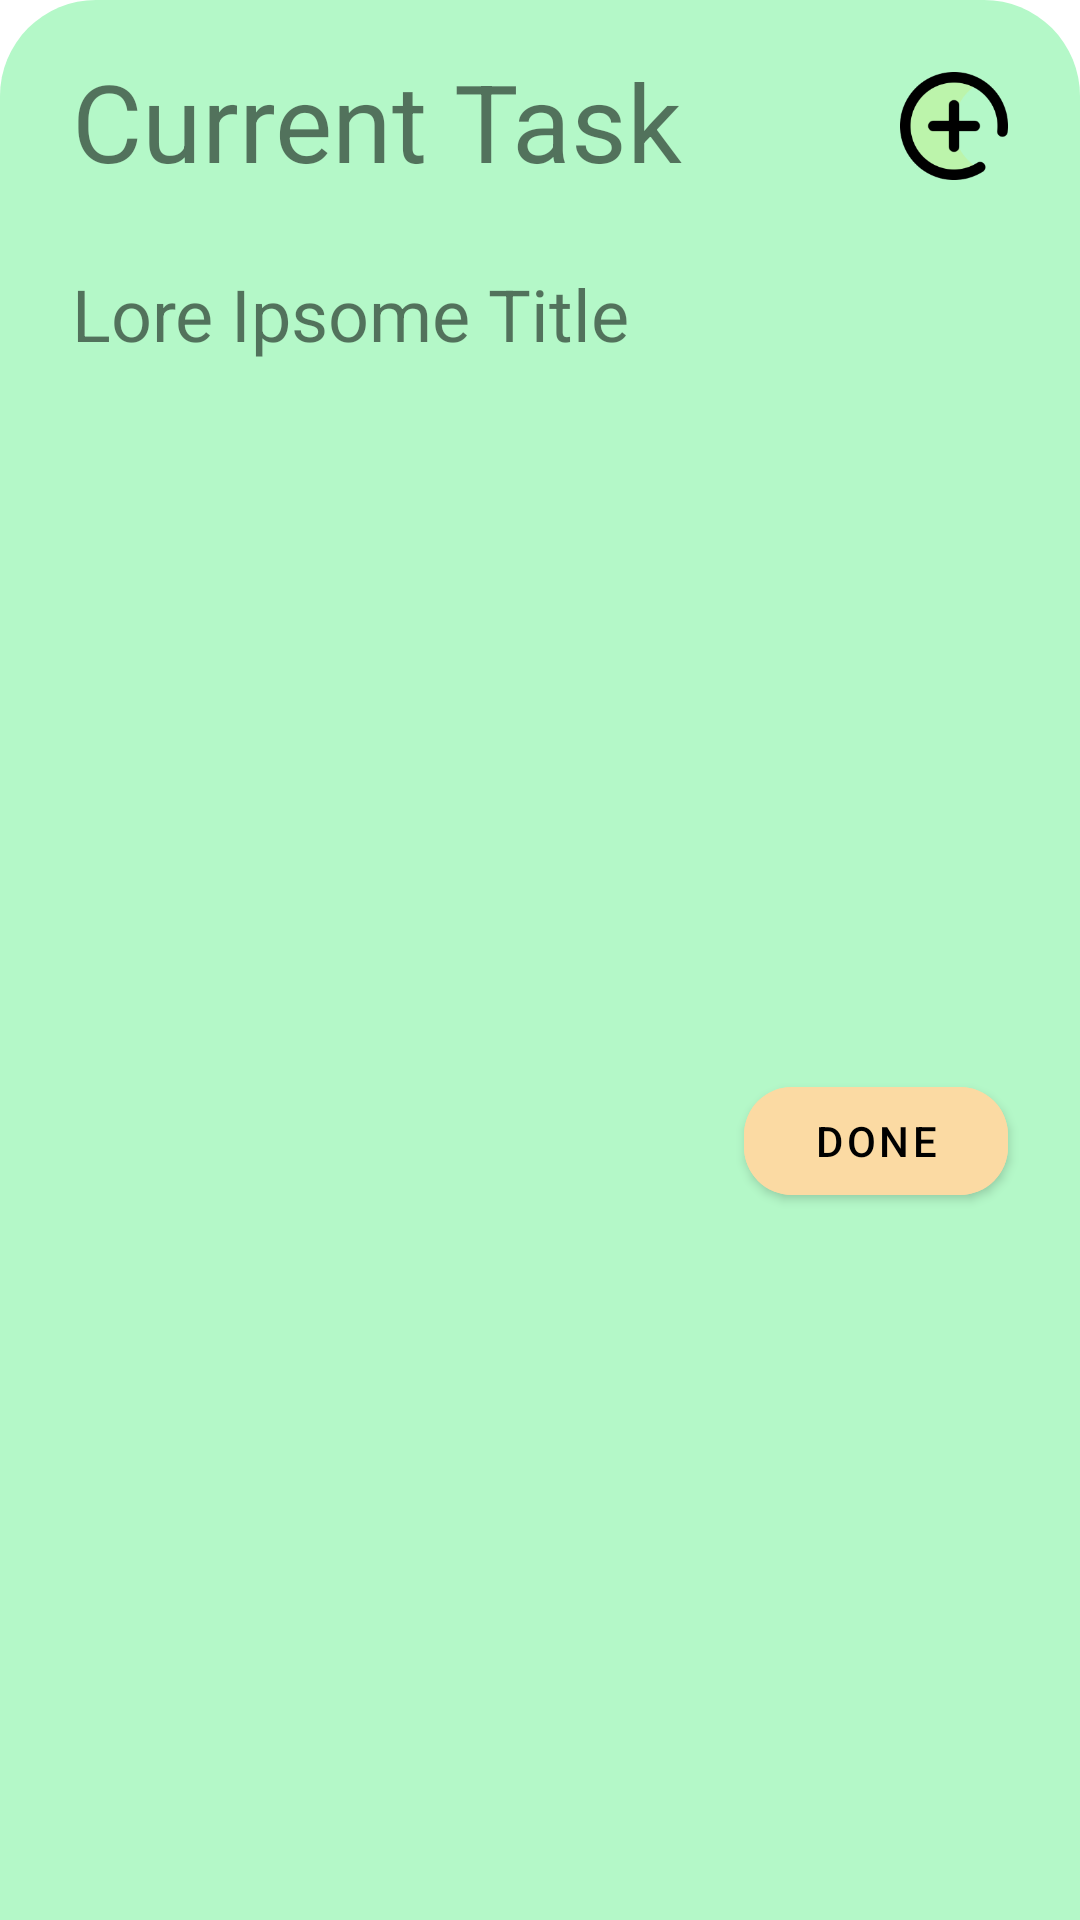

Write the Android layout XML for this screen, with the resource values it uses.
<!-- AndroidManifest.xml: application theme Theme.JetPlanner -->
<!-- res/layout/layout_create_task.xml -->
<?xml version="1.0" encoding="utf-8"?>
<androidx.constraintlayout.widget.ConstraintLayout xmlns:android="http://schemas.android.com/apk/res/android"
    xmlns:app="http://schemas.android.com/apk/res-auto"
    android:id="@+id/bottomSheet"
    android:layout_width="match_parent"
    android:layout_height="240dp"
    android:background="@drawable/rounded_corners"
    app:behavior_hideable="true"
    app:behavior_peekHeight="80dp"
    app:layout_behavior="com.google.android.material.bottomsheet.BottomSheetBehavior">

    <ImageView
        android:id="@+id/btm_img_btn_create_task"
        android:layout_width="36dp"
        android:layout_height="36dp"
        android:layout_marginTop="24dp"
        android:layout_marginEnd="24dp"
        android:scaleType="fitXY"
        android:src="@drawable/add"
        app:layout_constraintEnd_toEndOf="parent"
        app:layout_constraintTop_toTopOf="parent" />


    <androidx.appcompat.widget.AppCompatTextView
        android:id="@+id/btm_label_action_type"
        android:layout_width="wrap_content"
        android:layout_height="wrap_content"
        android:layout_marginStart="24dp"
        android:layout_marginTop="16dp"
        android:text="@string/current_task"
        android:textSize="36sp"
        app:layout_constraintStart_toStartOf="parent"
        app:layout_constraintTop_toTopOf="parent" />


    <androidx.appcompat.widget.AppCompatTextView
        android:id="@+id/btm_label_task_title"
        android:layout_width="0dp"
        android:layout_height="wrap_content"
        android:layout_marginStart="24dp"
        android:layout_marginTop="24dp"
        android:layout_marginEnd="36dp"
        android:text="Lore Ipsome Title"
        android:textSize="24sp"
        app:layout_constraintEnd_toEndOf="parent"
        app:layout_constraintStart_toStartOf="parent"
        app:layout_constraintTop_toBottomOf="@id/btm_label_action_type" />

    <com.google.android.material.button.MaterialButton
        android:id="@+id/btm_btn_done"
        android:layout_width="wrap_content"
        android:layout_height="wrap_content"
        android:layout_margin="24dp"
        android:backgroundTint="@color/yellow"
        android:text="@string/done"
        android:textColor="@color/black"
        app:cornerRadius="16dp"
        app:layout_constraintBottom_toBottomOf="parent"
        app:layout_constraintEnd_toEndOf="parent"
        app:layout_constraintTop_toBottomOf="@id/btm_label_task_title" />


</androidx.constraintlayout.widget.ConstraintLayout>
<!-- resources referenced by this layout -->
<resources>
  <color name="black">#FF000000</color>
  <color name="yellow">#FBDAA3</color>
  <!-- drawable add: webp bitmap (drawable, 3750 bytes) -->
  <!-- drawable rounded_corners (drawable) -->
  <?xml version="1.0" encoding="utf-8"?>
  <shape xmlns:android="http://schemas.android.com/apk/res/android"
      android:shape="rectangle">
      <corners
          android:topLeftRadius="32dp"
          android:topRightRadius="32dp" />
      <solid android:color="@color/green" />
  </shape>
  <string name="current_task">Current Task</string>
  <string name="done">Done</string>
  <style name="Theme.JetPlanner" parent="Theme.MaterialComponents.DayNight.NoActionBar">
          
          <item name="colorPrimary">@color/yellow_light</item>
          <item name="background">@color/yellow_light</item>
          <item name="colorPrimaryVariant">@color/yellow_light</item>
          <item name="colorOnPrimary">@color/white</item>
          
          <item name="colorSecondary">@color/green</item>
          <item name="colorSecondaryVariant">@color/green</item>
          <item name="colorOnSecondary">@color/black</item>
          
          <item name="android:statusBarColor" tools:targetApi="l">?attr/colorPrimaryVariant</item>
          
          <item name="bottomSheetDialogTheme">@style/CustomBottomSheetDialog</item>
      </style>
  <color name="green">#B4F8C8</color>
  <color name="yellow_light">#FBE7C6</color>
  <color name="white">#FFFFFFFF</color>
  <style name="CustomBottomSheetDialog" parent="@style/ThemeOverlay.MaterialComponents.BottomSheetDialog">
          <item name="bottomSheetStyle">@style/CustomBottomSheet</item>
      </style>
  <style name="CustomBottomSheet" parent="Widget.MaterialComponents.BottomSheet">
          <item name="shapeAppearanceOverlay">@style/CustomShapeAppearanceBottomSheetDialog</item>
      </style>
  <style name="CustomShapeAppearanceBottomSheetDialog" parent="">
          <item name="cornerFamily">rounded</item>
          <item name="cornerSizeTopRight">16dp</item>
          <item name="cornerSizeTopLeft">16dp</item>
          <item name="cornerSizeBottomRight">0dp</item>
          <item name="cornerSizeBottomLeft">0dp</item>
      </style>
</resources>
